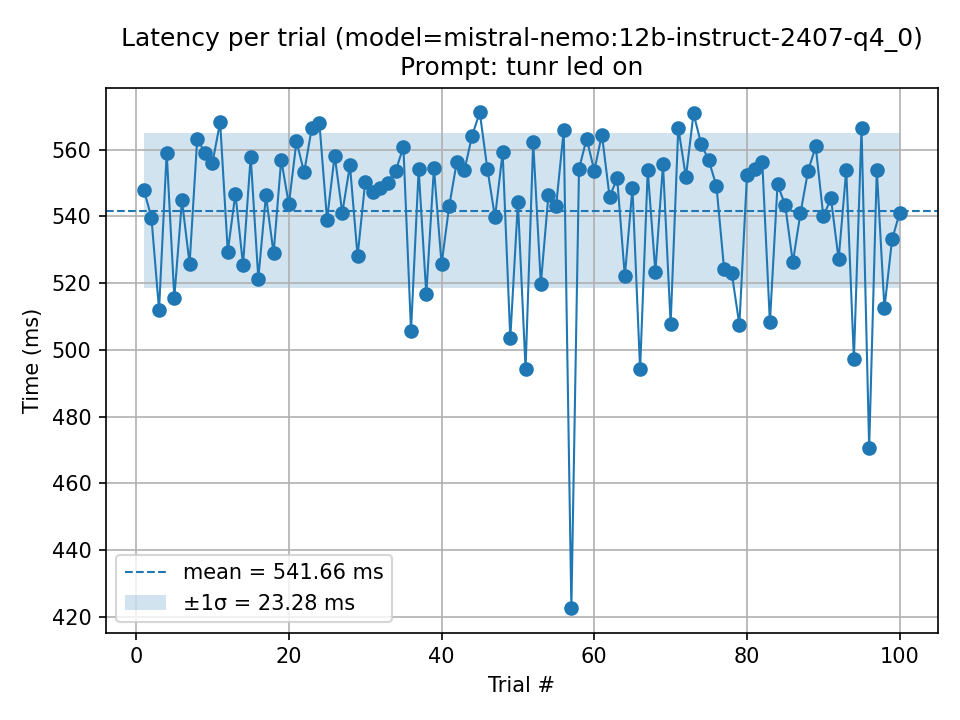

Source data for this figure (header and first rows):
trial, seconds, ms
1, 0.548, 548
2, 0.5396, 539.6
3, 0.5119, 511.9
4, 0.5591, 559.1
5, 0.5156, 515.6
6, 0.5447, 544.7
7, 0.5257, 525.7
8, 0.5633, 563.3
9, 0.559, 559
10, 0.5561, 556.1
11, 0.5682, 568.2
12, 0.5294, 529.4
13, 0.5468, 546.8
14, 0.5254, 525.4
15, 0.5579, 557.9
16, 0.5213, 521.3
17, 0.5462, 546.2
18, 0.5289, 528.9
19, 0.557, 557
20, 0.5435, 543.5
21, 0.5625, 562.5
22, 0.5531, 553.1
23, 0.5664, 566.4
24, 0.568, 568
25, 0.539, 539
26, 0.5582, 558.2
27, 0.541, 541
28, 0.5553, 555.3
29, 0.5281, 528.1
30, 0.5503, 550.3
31, 0.5473, 547.3
32, 0.5485, 548.5
33, 0.5501, 550.1
34, 0.5537, 553.7
35, 0.5607, 560.7
36, 0.5057, 505.7
37, 0.554, 554
38, 0.5166, 516.6
39, 0.5545, 554.5
40, 0.5256, 525.6
41, 0.5431, 543.1
42, 0.5564, 556.4
43, 0.5538, 553.8
44, 0.5642, 564.2
45, 0.5711, 571.1
46, 0.5542, 554.2
47, 0.5397, 539.7
48, 0.5591, 559.1
49, 0.5035, 503.5
50, 0.5442, 544.2
51, 0.4943, 494.3
52, 0.5622, 562.2
53, 0.5197, 519.7
54, 0.5465, 546.5
55, 0.5431, 543.1
56, 0.5658, 565.8
57, 0.4227, 422.7
58, 0.5542, 554.2
59, 0.5632, 563.2
60, 0.5537, 553.7
... 40 more rows
